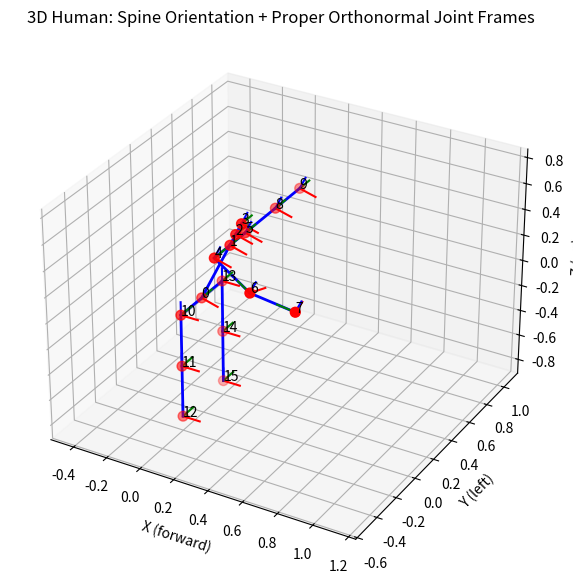
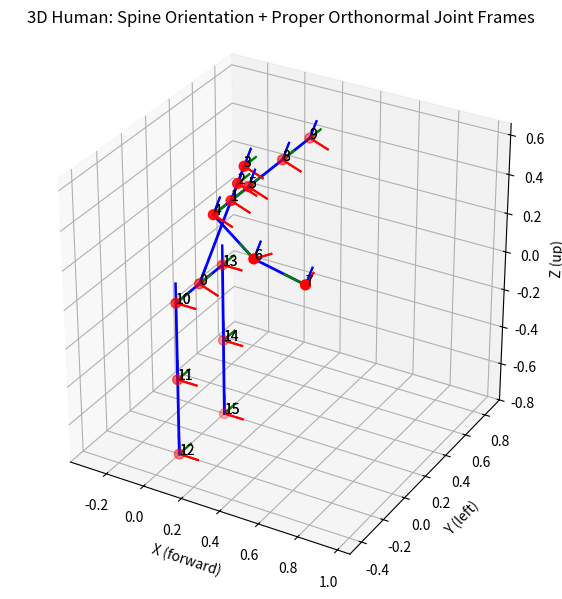

Python code for these plots, in order:
import numpy as np
import matplotlib.pyplot as plt

"""
This script visualizes a simplified 3D human skeleton using matplotlib, given bone lengths and joint angles.
It computes joint positions and local joint_orientations using forward kinematics, and plots the skeleton in 3D.

Joint Index Map:
----------------
  0: pelvis (root)
  1: spine top
  2: neck top
  3: head top
  4: right shoulder
  5: left shoulder
  6: right elbow
  7: right hand
  8: left elbow
  9: left hand
  10: right hip
  11: right knee
  12: right foot
  13: left hip
  14: left knee
  15: left foot

Link (Bone) Map:
----------------
  (0,1): pelvis -> spine top
  (1,2): spine top -> neck top
  (2,3): neck top -> head top
  (1,4): spine top -> right shoulder
  (4,6): right shoulder -> right elbow
  (6,7): right elbow -> right hand
  (1,5): spine top -> left shoulder
  (5,8): left shoulder -> left elbow
  (8,9): left elbow -> left hand
  (0,10): pelvis -> right hip
  (10,11): right hip -> right knee
  (11,12): right knee -> right foot
  (0,13): pelvis -> left hip
  (13,14): left hip -> left knee
  (14,15): left knee -> left foot
"""

bones = [
  (0,1), (1,2), (2,3),          # pelvis->neck->head
  (1,4), (4,6), (6,7),          # shoulderR->elbowR->handR
  (1,5), (5,8), (8,9),          # shoulderL->elbowL->handL
  (0,10), (10,11), (11,12),     # pelvis->hipR->kneeR->footR
  (0,13), (13,14), (14,15),     # pelvis->hipL->kneeL->footL
]

bone_lengths = {
  'spine': 0.5, 'neck': 0.1, 'head': 0.1,
  'upper_arm': 0.3, 'lower_arm': 0.25,
  'upper_leg': 0.4, 'lower_leg': 0.4,
}

axis_len = 0.1  # length of axis lines for visualization

def rot_x(theta):
  c, s = np.cos(theta), np.sin(theta)
  return np.array([
    [1, 0, 0],
    [0, c, -s],
    [0, s, c]
  ])

def rot_y(theta):
  c, s = np.cos(theta), np.sin(theta)
  return np.array([
    [c, 0, s],
    [0, 1, 0],
    [-s, 0, c]
  ])

def rot_z(theta):
  c, s = np.cos(theta), np.sin(theta)
  return np.array([
    [c, -s, 0],
    [s, c, 0],
    [0, 0, 1]
  ])

def get_joint_positions_and_orientations(bone_lengths, joint_angles):
    # Bone lengths
    spine, neck, head = bone_lengths['spine'], bone_lengths['neck'], bone_lengths['head']
    upper_arm, lower_arm = bone_lengths['upper_arm'], bone_lengths['lower_arm']
    upper_leg, lower_leg = bone_lengths['upper_leg'], bone_lengths['lower_leg']

    # Joint angles (radians)
    # [spine_yaw, spine_pitch, spine_roll, shoulder_R, elbow_R, shoulder_L, elbow_L, hip_R, knee_R, hip_L, knee_L]
    pelvis_yaw, pelvis_pitch, pelvis_roll = joint_angles[:3]
    spine_yaw, spine_pitch, spine_roll = joint_angles[3:6]
    a_sho_r, a_elb_r, a_sho_l, a_elb_l, a_hip_r, a_knee_r, a_hip_l, a_knee_l = joint_angles[6:]

    joint_positions = []
    joint_orientations = []

    # Pelvis (root)
    p_pelvis = np.array([0., 0., 0.])
    R_pelvis = np.eye(3) @ rot_y(pelvis_pitch)
    joint_positions.append(p_pelvis)
    joint_orientations.append(R_pelvis)

    # Spine top (with full orientation)
    R_spine = R_pelvis @ rot_z(spine_yaw) @ rot_y(spine_pitch) @ rot_x(spine_roll)
    p_spine = p_pelvis + R_pelvis @ np.array([0, 0, spine])
    joint_positions.append(p_spine)
    joint_orientations.append(R_spine)

    # Neck top
    p_neck = p_spine + R_spine @ np.array([0, 0, neck])
    R_neck = R_spine
    joint_positions.append(p_neck)
    joint_orientations.append(R_neck)

    # Head top
    p_head = p_neck + R_neck @ np.array([0, 0, head])
    R_head = R_neck
    joint_positions.append(p_head)
    joint_orientations.append(R_head)

    # Shoulders (Y offset, from spine top)
    shoulder_offset = 0.15
    p_sho_r = p_spine + R_spine @ np.array([0, -shoulder_offset, 0])
    R_sho_r = R_spine
    joint_positions.append(p_sho_r)
    joint_orientations.append(R_sho_r)
    p_sho_l = p_spine + R_spine @ np.array([0, shoulder_offset, 0])
    R_sho_l = R_spine
    joint_positions.append(p_sho_l)
    joint_orientations.append(R_sho_l)

    # --- RIGHT ARM CHAIN ---
    R_elbow_r = R_sho_r @ rot_z(a_sho_r)
    p_elb_r = p_sho_r + R_elbow_r @ np.array([0, -upper_arm, 0])
    joint_positions.append(p_elb_r)
    joint_orientations.append(R_elbow_r)
    R_hand_r = R_elbow_r @ rot_z(a_elb_r)
    p_hand_r = p_elb_r + R_hand_r @ np.array([0, -lower_arm, 0])
    joint_positions.append(p_hand_r)
    joint_orientations.append(R_hand_r)

    # --- LEFT ARM CHAIN ---
    R_elbow_l = R_sho_l @ rot_z(a_sho_l)
    p_elb_l = p_sho_l + R_elbow_l @ np.array([0, upper_arm, 0])
    joint_positions.append(p_elb_l)
    joint_orientations.append(R_elbow_l)
    R_hand_l = R_elbow_l @ rot_z(a_elb_l)
    p_hand_l = p_elb_l + R_hand_l @ np.array([0, lower_arm, 0])
    joint_positions.append(p_hand_l)
    joint_orientations.append(R_hand_l)

    # --- RIGHT LEG CHAIN ---
    pelvis = joint_positions[0]
    R_base = np.eye(3)
    # R_pelvis = joint_orientations[0]
    hip_offset = 0.2
    p_hip_r = pelvis + R_base @ np.array([0, -hip_offset, 0])
    R_hip_r = R_base @ rot_z(a_hip_r)
    joint_positions.append(p_hip_r)
    joint_orientations.append(R_hip_r)
    p_knee_r = p_hip_r + R_hip_r @ np.array([0, 0, -upper_leg])
    R_knee_r = R_hip_r @ rot_z(a_knee_r)
    joint_positions.append(p_knee_r)
    joint_orientations.append(R_knee_r)
    p_foot_r = p_knee_r + R_knee_r @ np.array([0, 0, -lower_leg])
    joint_positions.append(p_foot_r)
    joint_orientations.append(R_knee_r)

    # --- LEFT LEG CHAIN ---
    p_hip_l = pelvis + R_base @ np.array([0, hip_offset, 0])
    R_hip_l = R_base @ rot_z(a_hip_l)
    joint_positions.append(p_hip_l)
    joint_orientations.append(R_hip_l)
    p_knee_l = p_hip_l + R_hip_l @ np.array([0, 0, -upper_leg])
    R_knee_l = R_hip_l @ rot_z(a_knee_l)
    joint_positions.append(p_knee_l)
    joint_orientations.append(R_knee_l)
    p_foot_l = p_knee_l + R_knee_l @ np.array([0, 0, -lower_leg])
    joint_positions.append(p_foot_l)
    joint_orientations.append(R_knee_l)

    return np.vstack(joint_positions), joint_orientations

def draw_frame(ax, origin, R, length=0.1):
    """Draw a coordinate frame at the given origin with rotation R."""
    x_axis = origin + R @ np.array([length, 0, 0])
    y_axis = origin + R @ np.array([0, length, 0])
    z_axis = origin + R @ np.array([0, 0, length])
    ax.plot([origin[0], x_axis[0]], [origin[1], x_axis[1]], [origin[2], x_axis[2]], color='r')
    ax.plot([origin[0], y_axis[0]], [origin[1], y_axis[1]], [origin[2], y_axis[2]], color='g')
    ax.plot([origin[0], z_axis[0]], [origin[1], z_axis[1]], [origin[2], z_axis[2]], color='b')

def set_axes_equal(ax):
    '''
    Make axes of 3D plot have equal scale so that spheres appear as spheres,
    cubes as cubes, etc..  This is one possible solution to Matplotlib's ax.set_aspect('equal') and ax.axis('equal') not working for 3D.
    '''

    x_limits = ax.get_xlim3d()
    y_limits = ax.get_ylim3d()
    z_limits = ax.get_zlim3d()
    x_range = abs(x_limits[1] - x_limits[0])
    x_middle = np.mean(x_limits)
    y_range = abs(y_limits[1] - y_limits[0])
    y_middle = np.mean(y_limits)
    z_range = abs(z_limits[1] - z_limits[0])
    z_middle = np.mean(z_limits)
    plot_radius = 0.5*max([x_range, y_range, z_range])
    ax.set_xlim3d([x_middle - plot_radius, x_middle + plot_radius])
    ax.set_ylim3d([y_middle - plot_radius, y_middle + plot_radius])
    ax.set_zlim3d([z_middle - plot_radius, z_middle + plot_radius])

# Example: 20 deg yaw, 10 deg pitch, 0 roll, arms T-pose, legs straight
joint_angles = [
  np.deg2rad(20), np.deg2rad(20), np.deg2rad(20),   # pelvis yaw, pitch, roll
  np.deg2rad(00), np.deg2rad(0), np.deg2rad(0),   # spine_yaw, spine_pitch, spine_roll
  np.deg2rad(70), np.deg2rad(30),                    # shoulder_R, elbow_R
  np.deg2rad(0), np.deg2rad(0),                    # shoulder_L, elbow_L
  np.deg2rad(0), np.deg2rad(0),                    # hip_R, knee_R
  np.deg2rad(0), np.deg2rad(0),                    # hip_L, knee_L
]

joint_positions, joint_orientations = get_joint_positions_and_orientations(bone_lengths, joint_angles)


fig = plt.figure(figsize=(7,9))
ax = fig.add_subplot(111, projection='3d')
ax.scatter(joint_positions[:,0], joint_positions[:,1], joint_positions[:,2], color='red', s=50)
for b in bones:
  xs,ys,zs = zip(*joint_positions[list(b)])
  ax.plot(xs, ys, zs, color='blue', linewidth=2)
    
for i, (pos, R) in enumerate(zip(joint_positions, joint_orientations)):
  draw_frame(ax, pos, R, length=axis_len)
  ax.text(pos[0], pos[1], pos[2], f'{i}', color='black', fontsize=10)

ax.set_xlabel('X (forward)')
ax.set_ylabel('Y (left)')
ax.set_zlabel('Z (up)')
ax.set_title('3D Human: Spine Orientation + Proper Orthonormal Joint Frames')
set_axes_equal(ax)

plt.show()




for i, (pos, R) in enumerate(zip(joint_positions, joint_orientations)):
    draw_frame(ax, pos, R, length=axis_len)
    ax.text(pos[0], pos[1], pos[2], f'{i}', color='black', fontsize=10)
    ax.set_xlabel('X (forward)')
    ax.set_ylabel('Y (left)')
    ax.set_zlabel('Z (up)')
    ax.set_title('3D Human: Spine Orientation + Proper Orthonormal Joint Frames')

    # Set equal scale for all axes
    xyz_min = joint_positions.min(axis=0)
    xyz_max = joint_positions.max(axis=0)
    max_range = (xyz_max - xyz_min).max()
    mid = (xyz_max + xyz_min) / 2
    ax.set_xlim(mid[0] - max_range/2, mid[0] + max_range/2)
    ax.set_ylim(mid[1] - max_range/2, mid[1] + max_range/2)
    ax.set_zlim(mid[2] - max_range/2, mid[2] + max_range/2)

    ax.set_box_aspect([1,1,1])
    plt.show()
